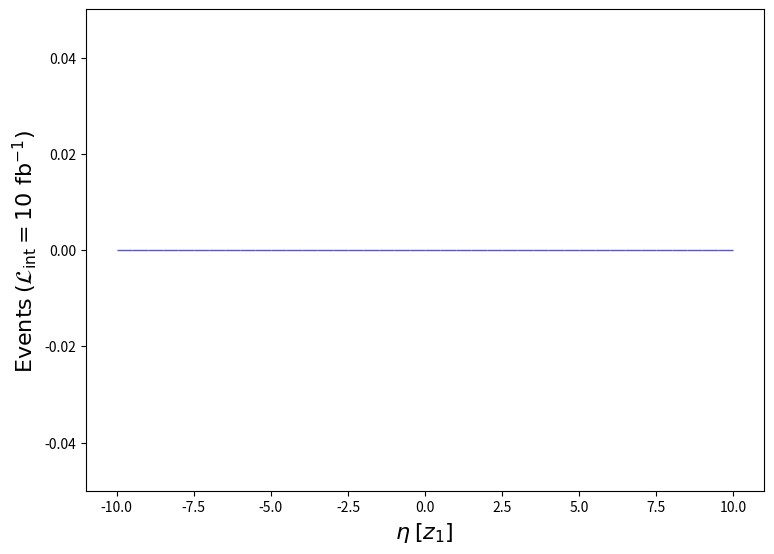

Recreate this plot in Python. (Note: this script raises an exception after producing the figure.)
def selection_4():

    # Library import
    import numpy
    import matplotlib
    import matplotlib.pyplot   as plt
    import matplotlib.gridspec as gridspec

    # Library version
    matplotlib_version = matplotlib.__version__
    numpy_version      = numpy.__version__

    # Histo binning
    xBinning = numpy.linspace(-10.0,10.0,41,endpoint=True)

    # Creating data sequence: middle of each bin
    xData = numpy.array([-9.75,-9.25,-8.75,-8.25,-7.75,-7.25,-6.75,-6.25,-5.75,-5.25,-4.75,-4.25,-3.75,-3.25,-2.75,-2.25,-1.75,-1.25,-0.75,-0.25,0.25,0.75,1.25,1.75,2.25,2.75,3.25,3.75,4.25,4.75,5.25,5.75,6.25,6.75,7.25,7.75,8.25,8.75,9.25,9.75])

    # Creating weights for histo: y5_ETA_0
    y5_ETA_0_weights = numpy.array([0.0,0.0,0.0,0.0,0.0,0.0,0.0,0.0,0.0,0.0,0.0,0.0,0.0,0.0,0.0,0.0,0.0,0.0,0.0,0.0,0.0,0.0,0.0,0.0,0.0,0.0,0.0,0.0,0.0,0.0,0.0,0.0,0.0,0.0,0.0,0.0,0.0,0.0,0.0,0.0])

    # Creating a new Canvas
    fig   = plt.figure(figsize=(8.75,6.25),dpi=80)
    frame = gridspec.GridSpec(1,1)
    pad   = fig.add_subplot(frame[0])

    # Creating a new Stack
    pad.hist(x=xData, bins=xBinning, weights=y5_ETA_0_weights,\
             label="$run\_01$", rwidth=1.0,\
             color="#5954d8", edgecolor="#5954d8", linewidth=1, linestyle="solid",\
             bottom=None, cumulative=False, density=False, align="mid", orientation="vertical")


    # Axis
    plt.rc('text',usetex=False)
    plt.xlabel(r"$\eta$ $[ z_{1} ]$ ",\
               fontsize=16,color="black")
    plt.ylabel(r"$\mathrm{Events}$ $(\mathcal{L}_{\mathrm{int}} = 10\ \mathrm{fb}^{-1})$ ",\
               fontsize=16,color="black")

    # Boundary of y-axis
    ymax=(y5_ETA_0_weights).max()*1.1
    ymin=0 # linear scale
    #ymin=min([x for x in (y5_ETA_0_weights) if x])/100. # log scale
    plt.gca().set_ylim(ymin,ymax)

    # Log/Linear scale for X-axis
    plt.gca().set_xscale("linear")
    #plt.gca().set_xscale("log",nonpositive="clip")

    # Log/Linear scale for Y-axis
    plt.gca().set_yscale("linear")
    #plt.gca().set_yscale("log",nonpositive="clip")

    # Saving the image
    plt.savefig('../../HTML/MadAnalysis5job_0/selection_4.png')

# Running!
if __name__ == '__main__':
    selection_4()
